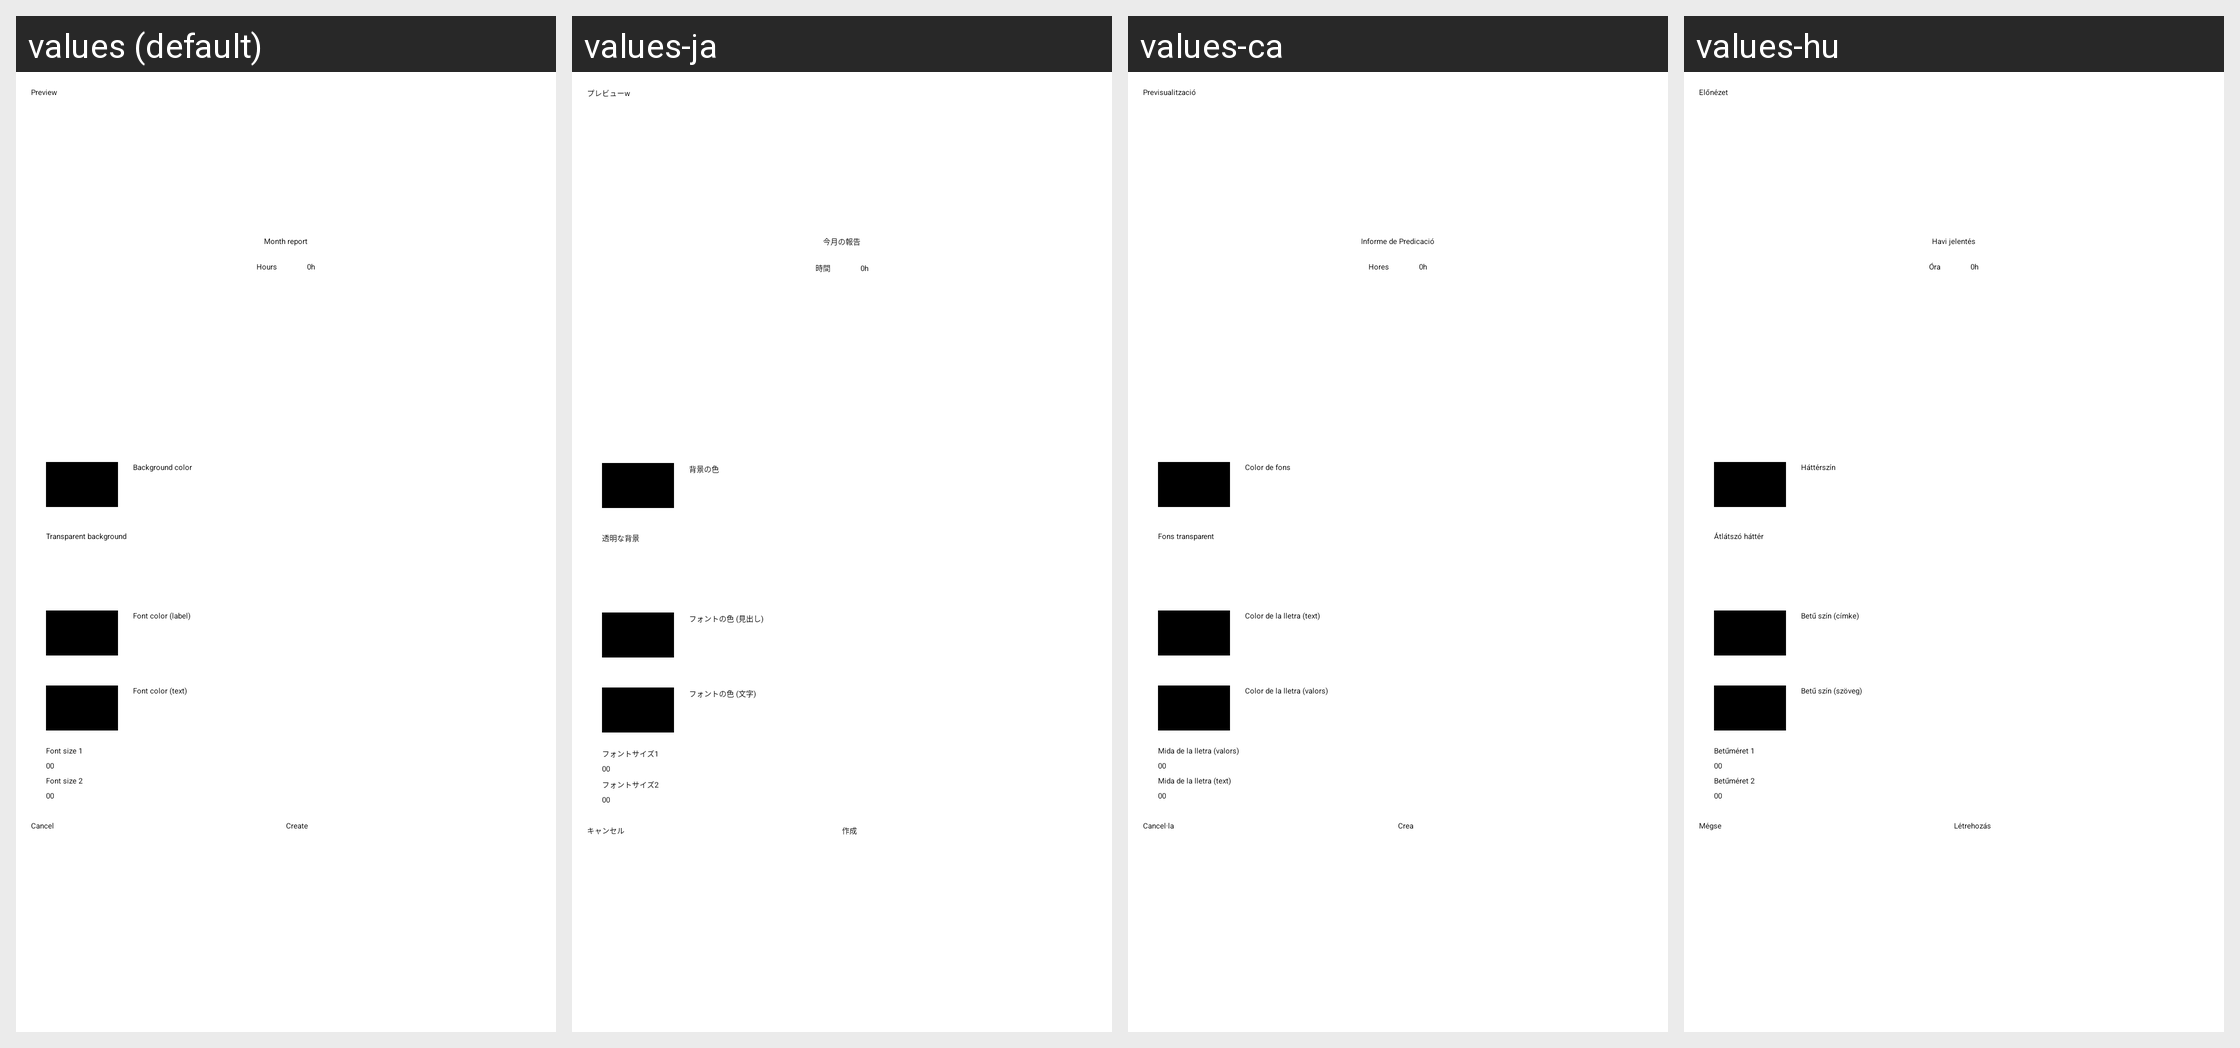

The same Android screen rendered under several of its app's locales, left to right. List the strings drawn on it with the default value and each locale's translation.
Android screen res/layout/widgetsettings.xml rendered under 4 locales, left to right: values (default), values-ja, values-ca, values-hu. Device: Nexus 5 (rendered at 1080×1920; each locale shown at half size, 540×960, under a caption strip naming it); theme MinistryAssistantTheme.
Other locales in the repository, not shown: values-af, values-am, values-ar, values-be, values-bg, values-cs, values-cy, values-da, values-de, values-el, values-en-rGB, values-es, values-es-rUS, values-et, values-eu, values-fa, values-fi, values-fr, values-fr-rCA, values-hi, values-hr, values-ht, values-in, values-it, values-iw, values-ka, values-ko, values-ln, values-lt, values-lv, values-mg, values-mk, values-ms, values-my, values-nb, values-nl, values-no, values-pl, values-pt, values-pt-rBR, values-pt-rPT, values-rmo, values-ro, values-rom, values-ru, values-rw, values-sk, values-sl, values-sq, values-sr, values-sv, values-sw, values-te, values-th, values-tl, values-tr, values-uk, values-vi, values-zh-rCN, values-zh-rHK, values-zh-rTW, values-zu.
Strings drawn on this screen, with the default value and each locale's value (text and hints the layout hard-codes, and strings that could not be matched under every locale, appear in the picture but are not listed):

strWidgetPreview
  values: Preview
  values-ja: プレビューw
  values-ca: Previsualització
  values-hu: Előnézet

strMonthReport
  values: Month report
  values-ja: 今月の報告
  values-ca: Informe de Predicació
  values-hu: Havi jelentés

strHoursBig
  values: Hours
  values-ja: 時間
  values-ca: Hores
  values-hu: Óra

strBgColor
  values: Background color
  values-ja: 背景の色
  values-ca: Color de fons
  values-hu: Háttérszín

transparent_background
  values: Transparent background
  values-ja: 透明な背景
  values-ca: Fons transparent
  values-hu: Átlátszó háttér

strFontColorLabel
  values: Font color (label)
  values-ja: フォントの色 (見出し)
  values-ca: Color de la lletra (text)
  values-hu: Betű szín (címke)

strFontColorText
  values: Font color (text)
  values-ja: フォントの色 (文字)
  values-ca: Color de la lletra (valors)
  values-hu: Betű szín (szöveg)

strFontSize1
  values: Font size 1
  values-ja: フォントサイズ1
  values-ca: Mida de la lletra (valors)
  values-hu: Betűméret 1

strFontSize2
  values: Font size 2
  values-ja: フォントサイズ2
  values-ca: Mida de la lletra (text)
  values-hu: Betűméret 2

btnCancel
  values: Cancel
  values-ja: キャンセル
  values-ca: Cancel·la
  values-hu: Mégse

btnCreate
  values: Create
  values-ja: 作成
  values-ca: Crea
  values-hu: Létrehozás
